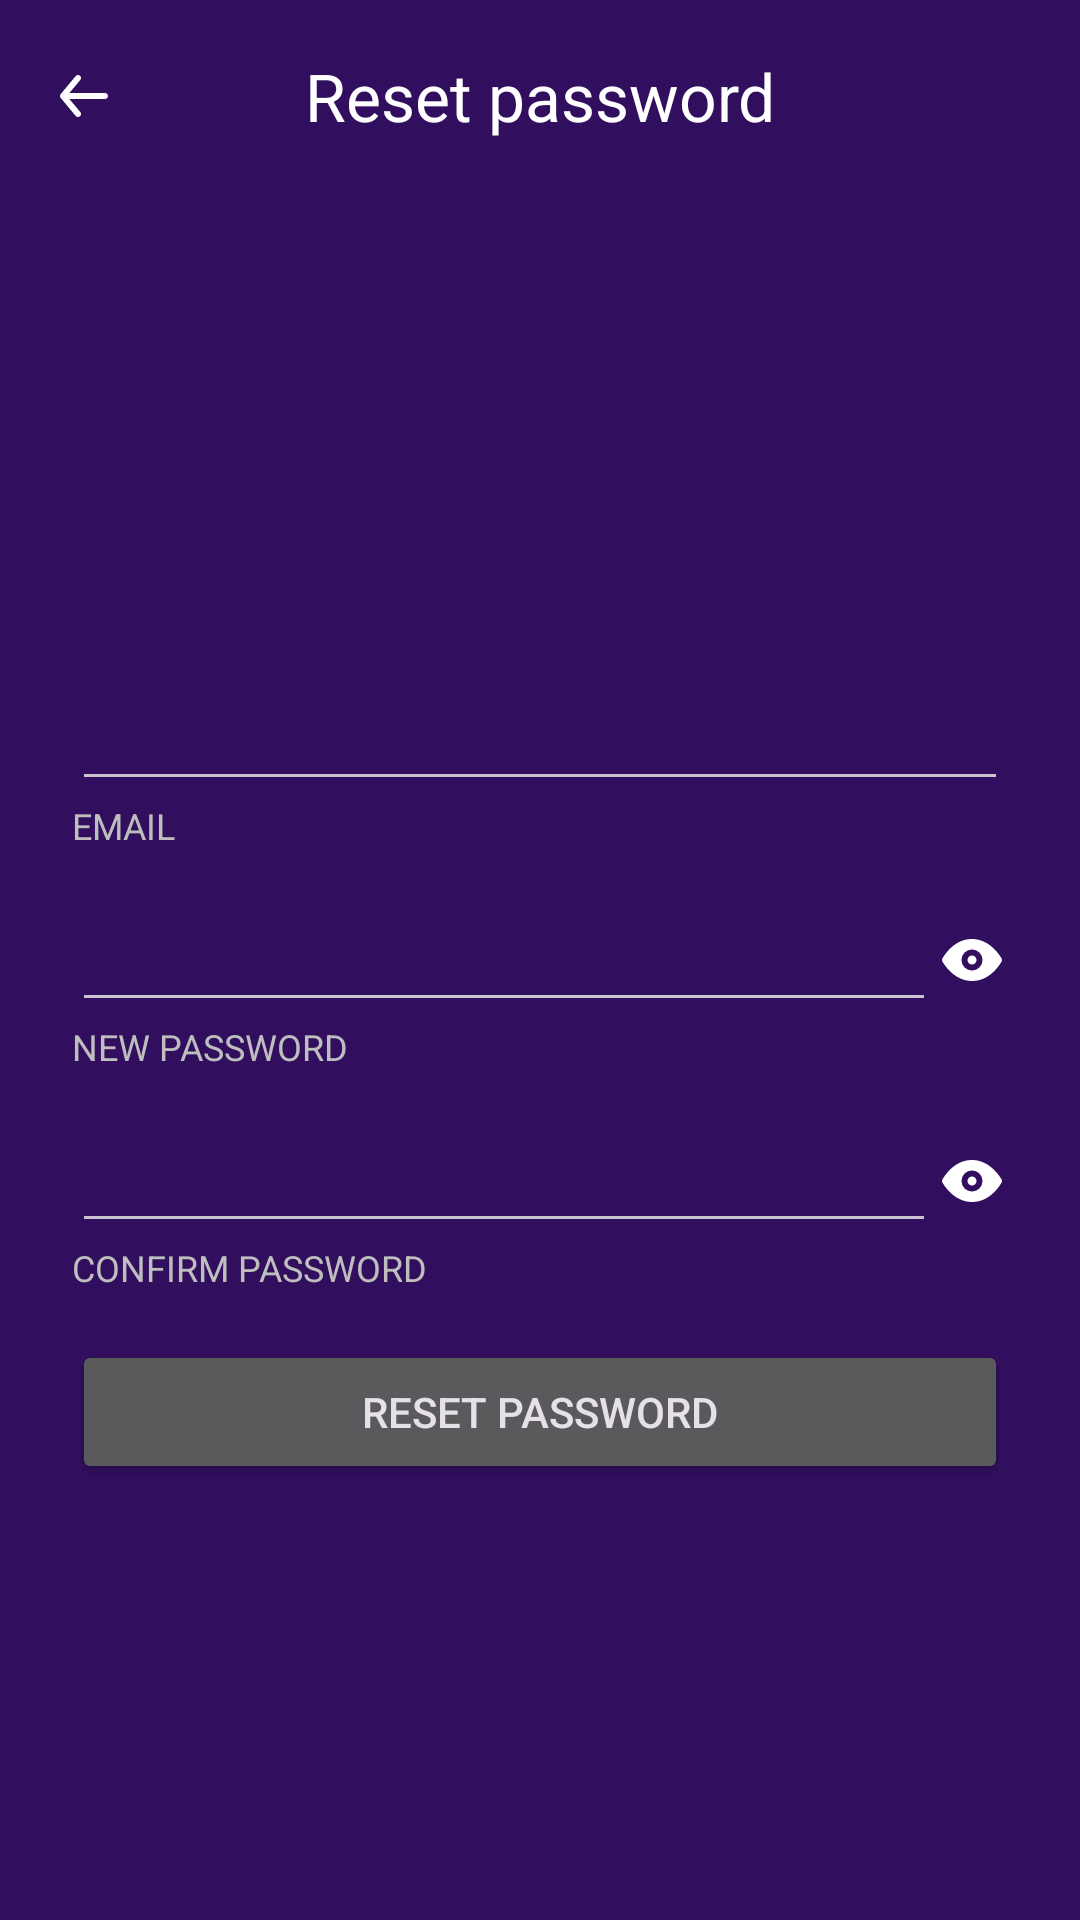

This screen was rendered from an Android layout file. Write that file and the resources it references.
<!-- AndroidManifest.xml: application theme Theme.LinguaCards -->
<!-- res/layout/activity_forgot_password.xml -->
<?xml version="1.0" encoding="utf-8"?>
<androidx.constraintlayout.widget.ConstraintLayout xmlns:android="http://schemas.android.com/apk/res/android"
    xmlns:app="http://schemas.android.com/apk/res-auto"
    xmlns:tools="http://schemas.android.com/tools"
    android:id="@+id/main"
    android:layout_width="match_parent"
    android:layout_height="match_parent"
    android:background="@color/background"
    tools:context=".forgotPassword">

    <com.google.android.material.appbar.MaterialToolbar
        android:id="@+id/topToolbar"
        android:layout_width="match_parent"
        android:layout_height="?attr/actionBarSize"
        app:layout_constraintEnd_toEndOf="parent"
        app:layout_constraintStart_toStartOf="parent"
        app:layout_constraintTop_toTopOf="parent"
        app:navigationIcon="@drawable/arrow_back"
        app:title="@string/reset_password"
        app:titleCentered="true"
        app:titleTextColor="@color/white" />

    <LinearLayout
        android:layout_width="match_parent"
        android:layout_height="wrap_content"
        android:layout_marginHorizontal="24dp"
        android:orientation="vertical"
        app:layout_constraintBottom_toBottomOf="parent"
        app:layout_constraintEnd_toEndOf="parent"
        app:layout_constraintStart_toStartOf="parent"
        app:layout_constraintTop_toBottomOf="@+id/topToolbar">

        <LinearLayout
            android:layout_width="match_parent"
            android:layout_height="wrap_content"
            android:layout_marginTop="16dp"
            android:orientation="vertical">

            <EditText
                android:id="@+id/etEmail"
                android:layout_width="match_parent"
                android:layout_height="wrap_content"
                android:inputType="textEmailAddress"
                android:textColor="@color/text_primary"
                android:textSize="18sp" />

            <TextView
                android:layout_width="wrap_content"
                android:layout_height="wrap_content"
                android:text="@string/email"
                android:textAllCaps="true"
                android:textColor="@color/text_secondary"
                android:textSize="12sp" />
        </LinearLayout>

        <LinearLayout
            android:layout_width="match_parent"
            android:layout_height="wrap_content"
            android:layout_marginTop="16dp"
            android:orientation="vertical">

            <LinearLayout
                android:layout_width="match_parent"
                android:layout_height="wrap_content">

                <EditText
                    android:id="@+id/etNewPassword"
                    android:layout_width="wrap_content"
                    android:layout_height="wrap_content"
                    android:layout_weight="1"
                    android:inputType="textPassword"
                    android:textColor="@color/text_primary"
                    android:textSize="18sp" />

                <ImageButton
                    android:id="@+id/ibVisiblePassword"
                    android:layout_width="wrap_content"
                    android:layout_height="wrap_content"
                    android:layout_gravity="center"
                    android:background="@android:color/transparent"
                    android:src="@drawable/eye"/>

            </LinearLayout>

            <TextView
                android:layout_width="wrap_content"
                android:layout_height="wrap_content"
                android:text="@string/new_password"
                android:textAllCaps="true"
                android:textColor="@color/text_secondary"
                android:textSize="12sp" />
        </LinearLayout>

        <LinearLayout
            android:layout_width="match_parent"
            android:layout_height="wrap_content"
            android:layout_marginTop="16dp"
            android:orientation="vertical">

            <LinearLayout
                android:layout_width="match_parent"
                android:layout_height="wrap_content">

                <EditText
                    android:id="@+id/etConfirmPassword"
                    android:layout_width="wrap_content"
                    android:layout_height="wrap_content"
                    android:layout_weight="1"
                    android:inputType="textPassword"
                    android:textColor="@color/text_primary"
                    android:textSize="18sp" />

                <ImageButton
                    android:id="@+id/ibVisibleConfirmPassword"
                    android:layout_width="wrap_content"
                    android:layout_height="wrap_content"
                    android:layout_gravity="center"
                    android:background="@android:color/transparent"
                    android:src="@drawable/eye"/>

            </LinearLayout>

            <TextView
                android:layout_width="wrap_content"
                android:layout_height="wrap_content"
                android:text="@string/confirm_password"
                android:textAllCaps="true"
                android:textColor="@color/text_secondary"
                android:textSize="12sp" />
        </LinearLayout>

        <Button
            android:id="@+id/bResetPassword"
            android:layout_width="match_parent"
            android:layout_height="wrap_content"
            android:layout_marginTop="16dp"
            android:layout_gravity="center"
            android:text="@string/reset_password_button"/>

    </LinearLayout>

</androidx.constraintlayout.widget.ConstraintLayout>
<!-- resources referenced by this layout -->
<resources>
  <color name="background">#310f5e</color>
  <color name="text_primary">#ffffff</color>
  <color name="text_secondary">#bebebe</color>
  <color name="white">#FFFFFFFF</color>
  <!-- drawable arrow_back (drawable) -->
  <vector xmlns:android="http://schemas.android.com/apk/res/android"
      android:width="24dp"
      android:height="24dp"
      android:viewportWidth="24"
      android:viewportHeight="24">
    <group>
      <clip-path
          android:pathData="M0,0h24v24h-24z"/>
      <path
          android:pathData="M19,11H7.14L10.77,6.64C10.94,6.436 11.021,6.173 10.997,5.908C10.973,5.644 10.844,5.4 10.64,5.23C10.436,5.06 10.172,4.979 9.908,5.003C9.644,5.027 9.4,5.156 9.23,5.36L4.23,11.36C4.196,11.408 4.166,11.458 4.14,11.51C4.14,11.56 4.14,11.59 4.07,11.64C4.025,11.755 4.001,11.877 4,12C4.001,12.123 4.025,12.245 4.07,12.36C4.07,12.41 4.07,12.44 4.14,12.49C4.166,12.542 4.196,12.592 4.23,12.64L9.23,18.64C9.324,18.753 9.442,18.844 9.575,18.906C9.708,18.968 9.853,19 10,19C10.234,19 10.46,18.919 10.64,18.77C10.741,18.686 10.825,18.583 10.886,18.467C10.948,18.35 10.986,18.223 10.998,18.092C11.01,17.961 10.996,17.829 10.957,17.703C10.918,17.578 10.854,17.461 10.77,17.36L7.14,13H19C19.265,13 19.52,12.895 19.707,12.707C19.895,12.52 20,12.265 20,12C20,11.735 19.895,11.481 19.707,11.293C19.52,11.105 19.265,11 19,11Z"
          android:fillColor="#FFFFFF"/>
    </group>
  </vector>
  <!-- drawable eye (drawable) -->
  <vector xmlns:android="http://schemas.android.com/apk/res/android"
      android:width="24dp"
      android:height="24dp"
      android:viewportWidth="24"
      android:viewportHeight="24">
    <path
        android:fillColor="@color/white"
        android:pathData="M0,0h24v24h-24z"
        android:strokeAlpha="0"
        android:fillAlpha="0"/>
    <path
        android:fillColor="@color/white"
        android:pathData="M12,12m-1.5,0a1.5,1.5 0,1 1,3 0a1.5,1.5 0,1 1,-3 0"/>
    <path
        android:fillColor="@color/white"
        android:pathData="M21.87,11.5c-0.64,-1.11 -4.16,-6.68 -10.14,-6.5 -5.53,0.14 -8.73,5 -9.6,6.5a1,1 0,0 0,0 1c0.63,1.09 4,6.5 9.89,6.5h0.25c5.53,-0.14 8.74,-5 9.6,-6.5a1,1 0,0 0,0 -1zM12,15.5a3.5,3.5 0,1 1,3.5 -3.5,3.5 3.5,0 0,1 -3.5,3.5z"/>
  </vector>
  <string name="confirm_password">Confirm password</string>
  <string name="email">Email</string>
  <string name="new_password">New password</string>
  <string name="reset_password">Reset password</string>
  <string name="reset_password_button">Reset password</string>
  <style name="Theme.LinguaCards" parent="Theme.Material3.Dark.NoActionBar">
          <item name="android:colorPrimary">@color/primary</item>
          <item name="android:colorSecondary">@color/secondary</item>
          <item name="android:button">@color/button</item>
  
      </style>
  <color name="primary">#68548d</color>
  <color name="secondary">#635b70</color>
  <color name="button">#68548d</color>
</resources>
